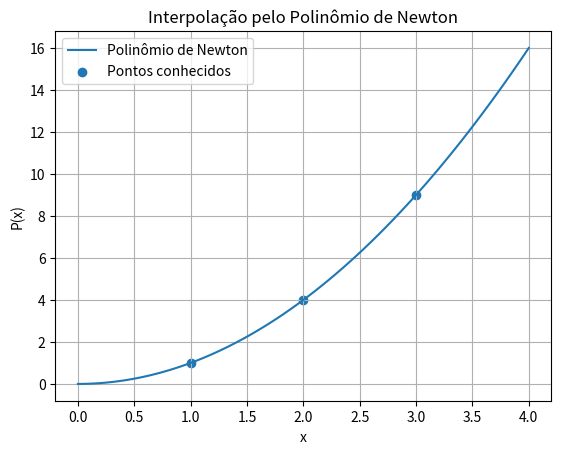

This chart was generated by the following Python code:
import numpy as np
import matplotlib.pyplot as plt

x0 = 1
x1 = 2
x2 = 3

y0 = 1
y1 = 4
y2 = 9

# Diferenças divididas de primeira ordem
d01 = (y1 - y0) / (x1 - x0)
d12 = (y2 - y1) / (x2 - x1)

# Diferença dividida de segunda ordem
d012 = (d12 - d01) / (x2 - x0)

print("a0 =", y0)
print("a1 =", d01)
print("a2 =", d012)


# Polinômio interpolador de Newton
def P(x):
    return y0 + d01*(x - x0) + d012*(x - x0)*(x - x1)


# Valores para desenhar a curva
x = np.linspace(0, 4, 100)
y = P(x)

# Plotar o polinômio
plt.plot(x, y, label="Polinômio de Newton")

# Plotar os pontos conhecidos
plt.scatter([x0, x1, x2], [y0, y1, y2],
            label="Pontos conhecidos")

plt.xlabel("x")
plt.ylabel("P(x)")
plt.title("Interpolação pelo Polinômio de Newton")
plt.grid()
plt.legend()

plt.show()
